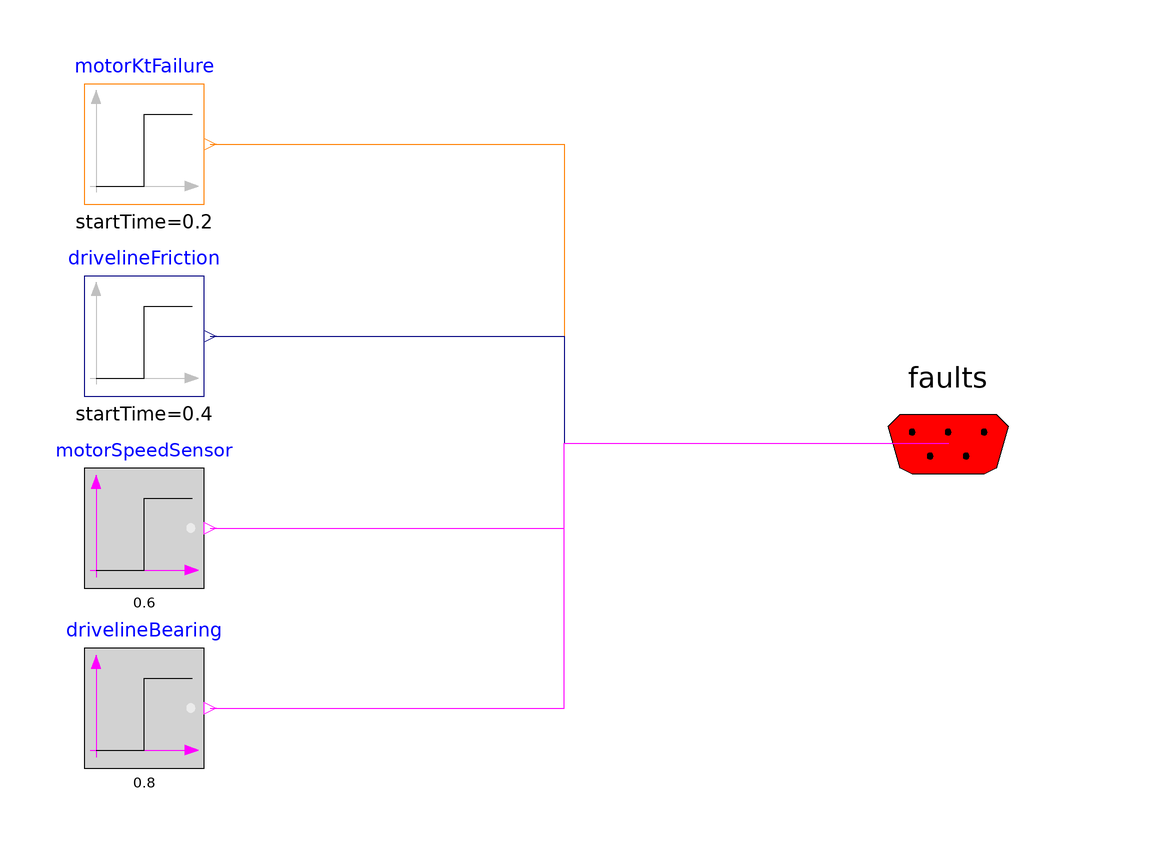

The Modelica model whose source follows is shown above as a component diagram (icons at their Placement, wires along their Line points).

model FaultTriggerController
extends FaultTriggering.FaultOutput.Partial_FaultTrigger(realFaultSize = 1,integerFaultSize = 1,booleanFaultSize = 2);
parameter FaultRecord faultRecord;
  protected
ActuatorPackage.Interfaces.Faults faults
      annotation (Placement(transformation(extent={{84,-20},{124,20}})));
  public
    Modelica.Blocks.Sources.BooleanStep motorSpeedSensor(startTime=0.6)
      annotation (Placement(transformation(extent={{-40,-24},{-20,-4}})));
    Modelica.Blocks.Sources.BooleanStep drivelineBearing(startTime=0.8)
      annotation (Placement(transformation(extent={{-40,-54},{-20,-34}})));
    Modelica.Blocks.Sources.IntegerStep motorKtFailure(startTime=0.2, offset=1)
      annotation (Placement(transformation(extent={{-40,40},{-20,60}})));
    Modelica.Blocks.Sources.Step drivelineFriction(startTime=0.4)
      annotation (Placement(transformation(extent={{-40,8},{-20,28}})));
equation
realFault[1] = faults.driveline.friction.externalRealFault;
integerFault[1] = faults.motor.ktFault.externalIntegerFault;
booleanFault[1] = faults.motor.speedSensor.externalBooleanFault;
booleanFault[2] = faults.driveline.bearing.fault.externalBooleanFault;
    connect(motorKtFailure.y, faults.motor.ktFault.externalIntegerFault)
      annotation (Line(
        points={{-19,50},{40,50},{40,0.1},{104.1,0.1}},
        color={255,127,0},
        smooth=Smooth.None));
    connect(motorSpeedSensor.y, faults.motor.speedSensor.externalBooleanFault)
      annotation (Line(
        points={{-19,-14},{40,-14},{40,0.1},{104.1,0.1}},
        color={255,0,255},
        smooth=Smooth.None));
    connect(drivelineFriction.y, faults.driveline.friction.externalRealFault)
      annotation (Line(
        points={{-19,18},{40,18},{40,0.1},{104.1,0.1}},
        color={0,0,127},
        smooth=Smooth.None));
    connect(drivelineBearing.y, faults.driveline.bearing.fault.externalBooleanFault)
      annotation (Line(
        points={{-19,-44},{40,-44},{40,0.1},{104.1,0.1}},
        color={255,0,255},
        smooth=Smooth.None));
annotation (defaultComponentPrefixes="inner",defaultComponentName="faultTrigger",Diagram(graphics));
end FaultTriggerController;